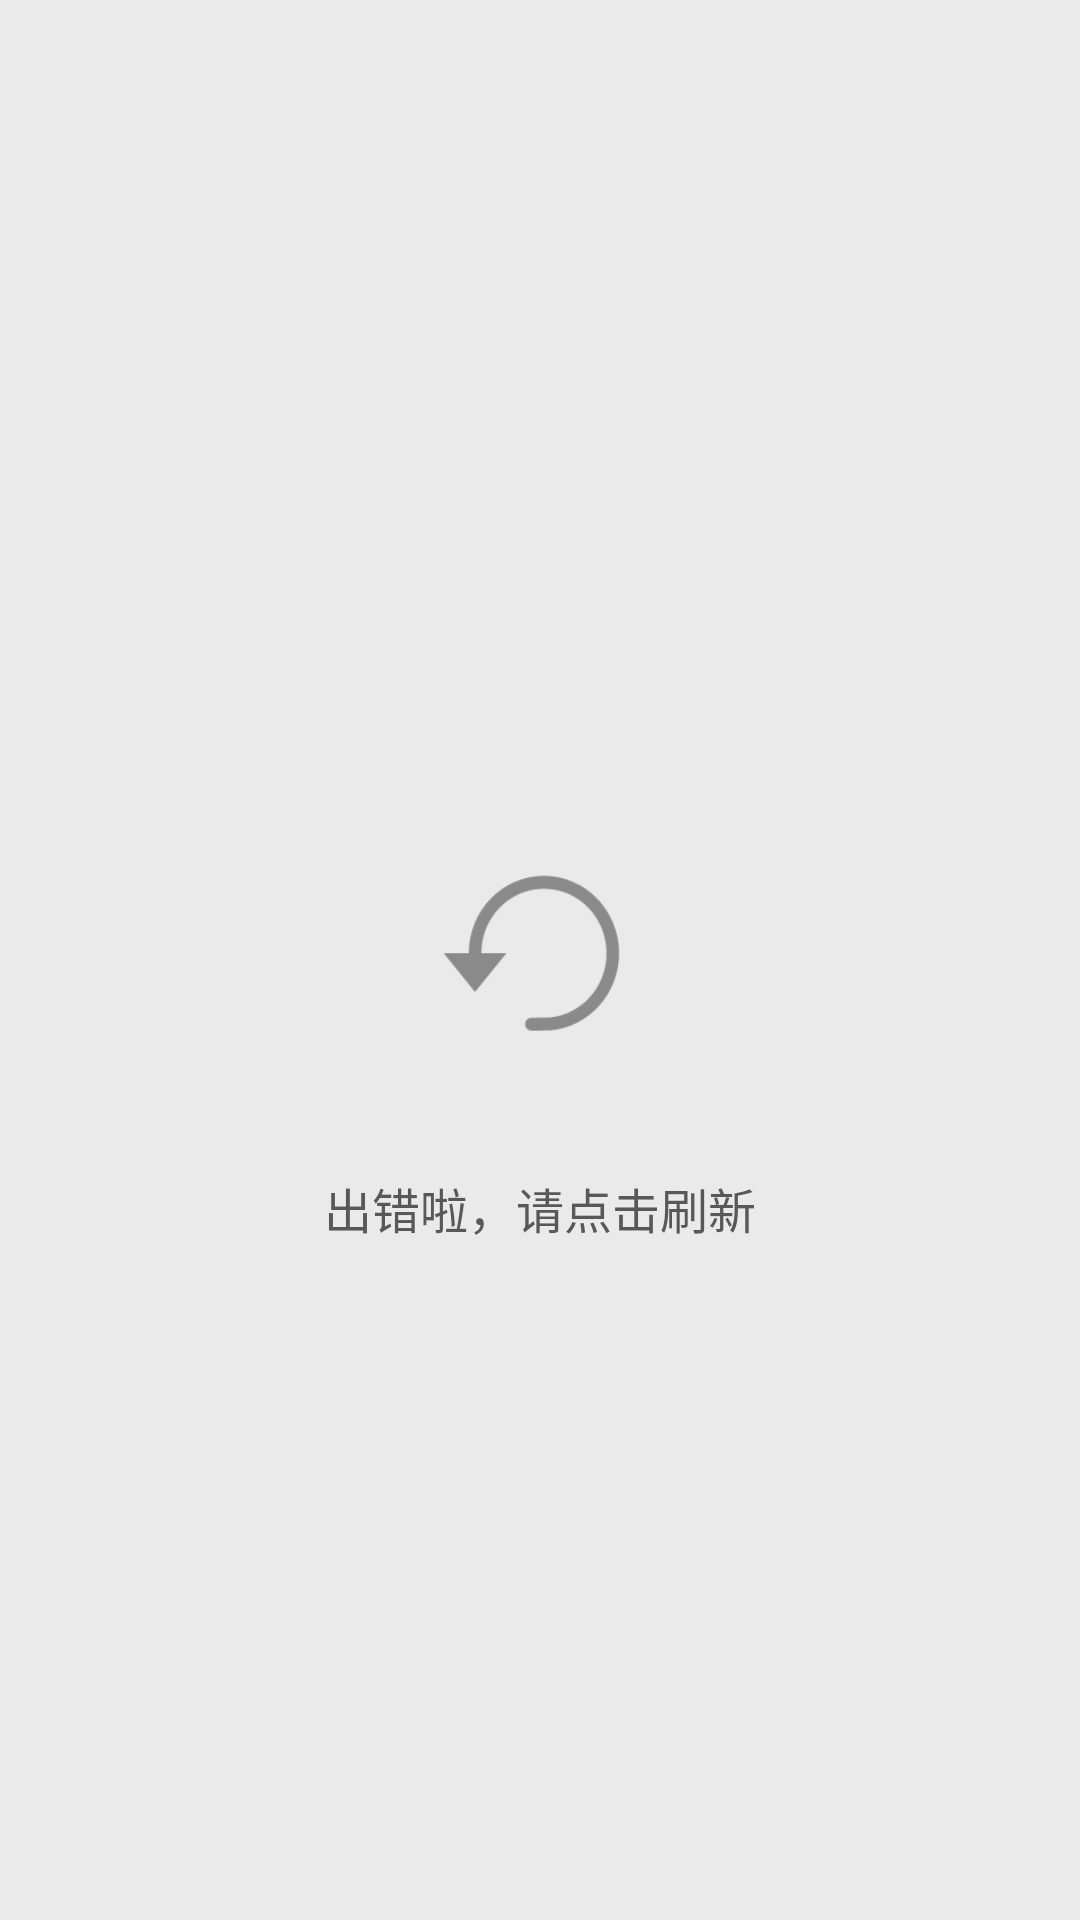

Reconstruct the res/layout file that produces this screen, plus the resources it refers to.
<!-- AndroidManifest.xml: application theme AppTheme -->
<!-- res/layout/error_refresh.xml -->
<?xml version="1.0" encoding="utf-8"?>
<RelativeLayout xmlns:android="http://schemas.android.com/apk/res/android"
                xmlns:app="http://schemas.android.com/apk/res-auto"
                android:id="@+id/error_refresh"
                android:orientation="vertical"
                android:layout_width="match_parent"
                android:layout_height="match_parent"
                android:background="@color/lighter_gray">

    <ImageView
        android:layout_width="@dimen/common_xxxxl_spacing"
        android:layout_height="@dimen/common_xxxxl_spacing"
        app:srcCompat="@drawable/ic_refresh_l"
        android:layout_centerInParent="true"
        android:id="@+id/error_image"
        />

    <TextView
        android:text="@string/error_refresh_text"
        android:layout_width="wrap_content"
        android:layout_height="wrap_content"
        android:layout_below="@+id/error_image"
        android:layout_centerHorizontal="true"
        android:layout_marginTop="29dp"
        android:id="@+id/error_text"
        android:textSize="@dimen/l_text_size"
        android:textColor="@color/black_gray"/>
</RelativeLayout>
<!-- resources referenced by this layout -->
<resources>
  <color name="black_gray">#ff585858</color>
  <color name="lighter_gray">#ffeaeaea</color>
  <dimen name="common_xxxxl_spacing">84dp</dimen>
  <dimen name="l_text_size">16sp</dimen>
  <!-- drawable ic_refresh_l: png bitmap (drawable, 4225 bytes) -->
  <string name="error_refresh_text">出错啦，请点击刷新</string>
  <style name="AppTheme" parent="Theme.AppCompat.Light.NoActionBar">
          
          <item name="colorPrimary">@color/colorPrimary</item>
          <item name="colorPrimaryDark">@color/colorPrimaryDark</item>
          <item name="colorAccent">@color/colorAccent</item>
          
      </style>
  <color name="colorPrimary">#FFd50000</color>
  <color name="colorPrimaryDark">#FFd50000</color>
  <color name="colorAccent">@android:color/black</color>
</resources>
